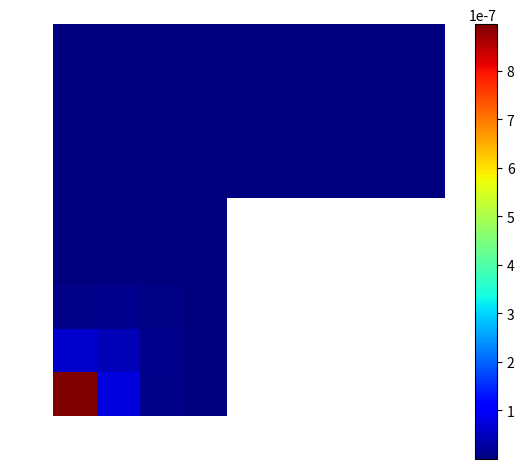

Here is the Python script that generated this plot:
import math
import matplotlib.pyplot as plt
import numpy as np
import scipy


def u(i, j):
    x = i / m
    y = j / m
    th = math.atan2(y, x)
    r2 = x**2 + y**2
    return r2**(1 / 3) * math.sin(2 * th / 3)


def boundary(i, j):
    cond0 = i <= 0 or j <= 0 or i >= m or j >= m
    cond1 = 2 * i >= m and 2 * j <= m
    return u(i, j) if cond0 or cond1 else None


def add(i, j, c):
    val = boundary(i, j)
    if boundary(i, j) is None:
        if (i, j) not in ik:
            ik[i, j] = len(ik)
        data.append(c)
        col.append(ik[i, j])
        row.append(len(rhs) - 1)
    else:
        rhs[-1] -= c * val


def nine():
    rhs.append(0)
    add(i - 1, j - 1, 1 / 6)
    add(i - 1, j, 2 / 3)
    add(i - 1, j + 1, 1 / 6)
    add(i, j - 1, 2 / 3)
    add(i, j, -10 / 3)
    add(i, j + 1, 2 / 3)
    add(i + 1, j - 1, 1 / 6)
    add(i + 1, j, 2 / 3)
    add(i + 1, j + 1, 1 / 6)


def five():
    rhs.append(0)
    add(i, j, -4)
    add(i - 1, j, 1)
    add(i + 1, j, 1)
    add(i, j - 1, 1)
    add(i, j + 1, 1)


plt.rcParams["image.cmap"] = "jet"
scheme = nine
m = 10
h2 = 1 / m**2
ik = {}
data = []
col = []
row = []
rhs = []
for i in range(m):
    for j in range(m):
        if boundary(i, j) is None:
            scheme()
A = scipy.sparse.csr_matrix((data, (row, col)), dtype=float)
sol = scipy.sparse.linalg.spsolve(A, rhs)
error = np.empty((m, m))
error.fill(None)
for t, s in zip(ik, sol):
    error[t] = (s - u(*t))**2
plt.imshow(error.T, origin="lower")
plt.colorbar()
plt.axis("off")
plt.tight_layout()
plt.savefig("9points.corner.png")
plt.close()
